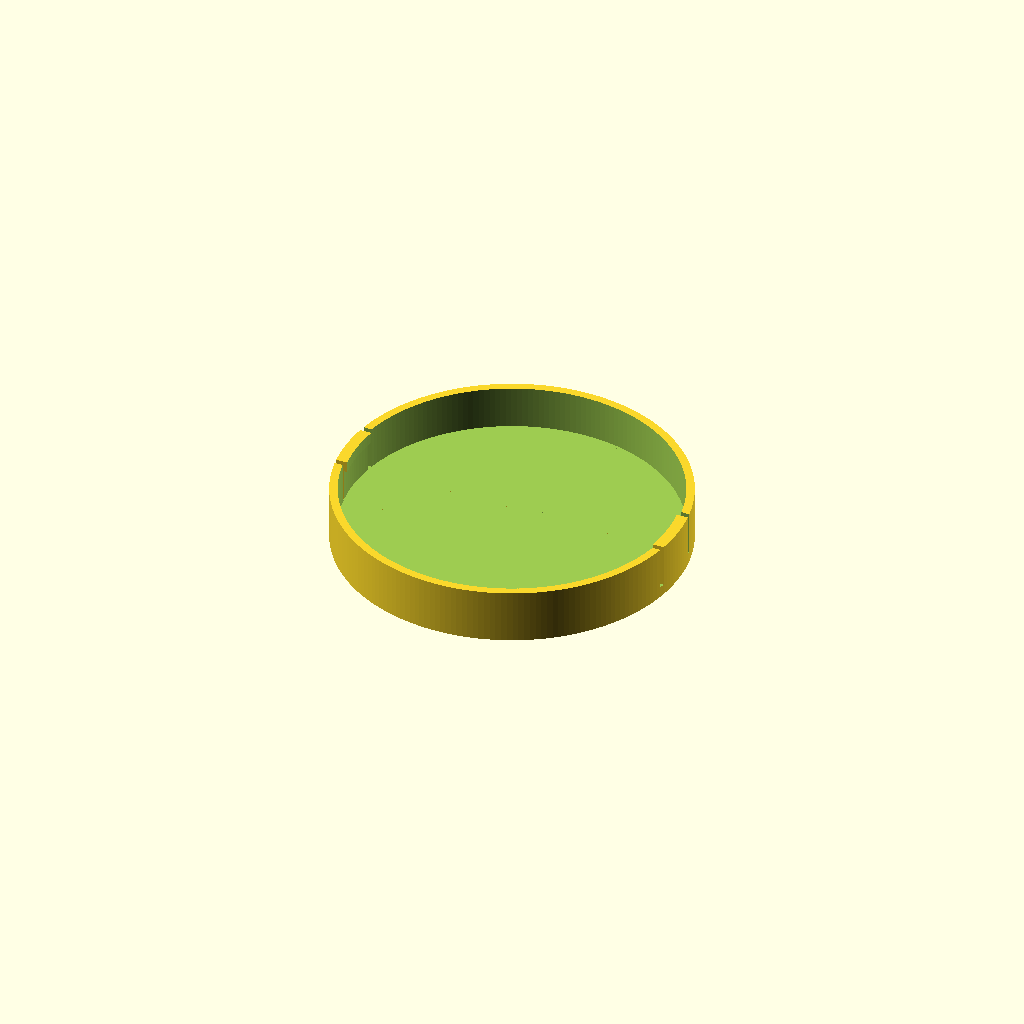
Cell 1: rendered with the file's own defaults.
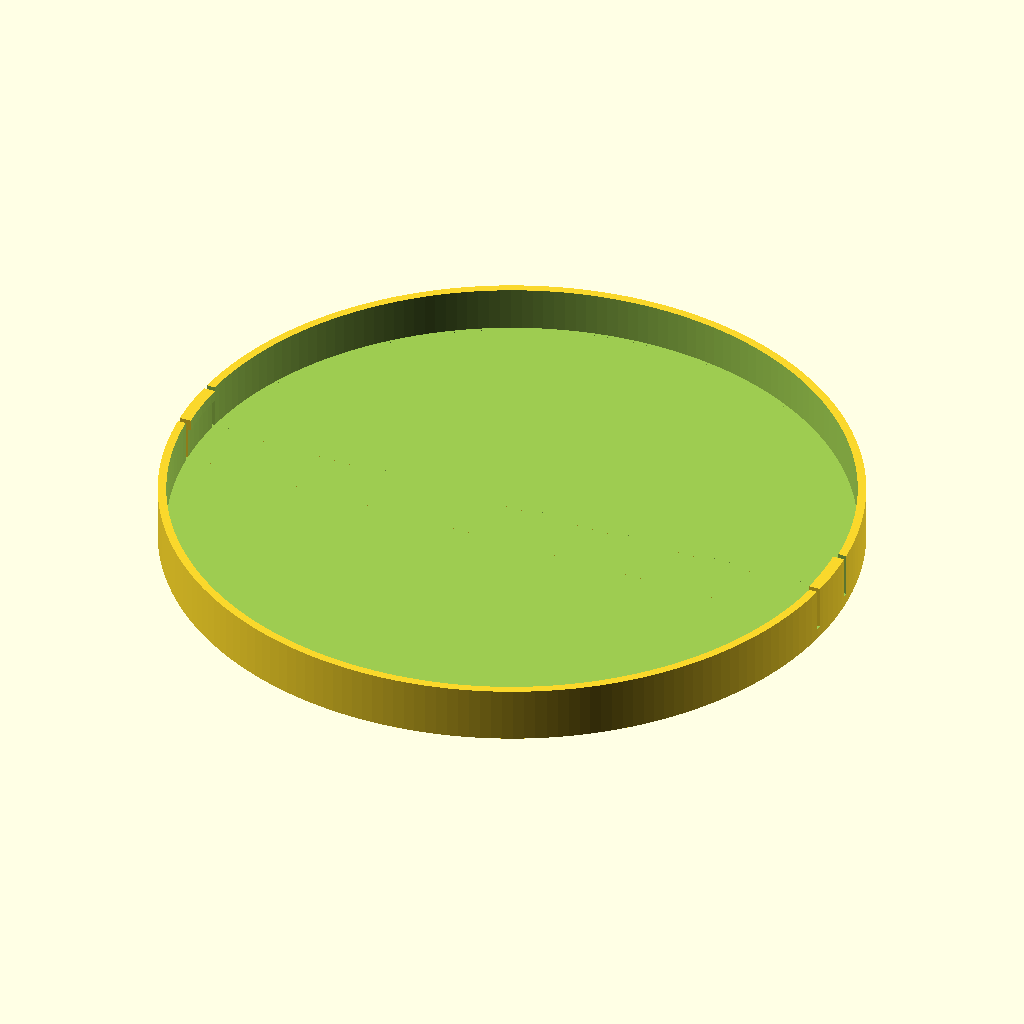
Cell 2: inner_diameter = 60 (everything else at default).
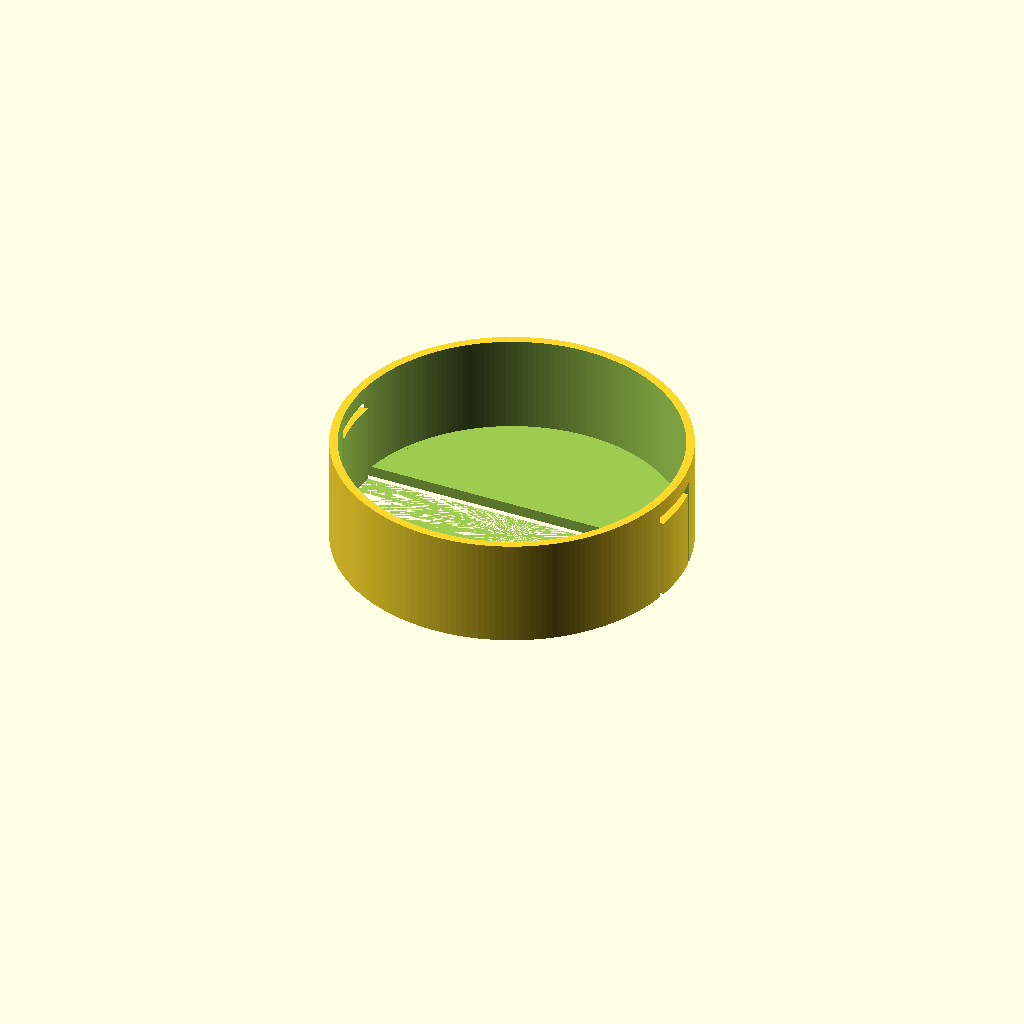
Cell 3: the same model with cap_height = 20.
One fixed orthographic camera (rotation 55°, 0°, 25°; colour scheme Cornfield) for every cell.
OpenSCAD source file inputs/thingiverse/files/thing-1627281/files/lenscap.scad:
// number of segments
$fn = 200;
// inner diameter
inner_diameter = 30;
// cap height. So far, bottom is always 2mm, border is 1mm
cap_height = 10;
// width of the clamps
clamp_width = 10;


module gripper(inner=30,height=10,clampwidth=10) {
	intersection() {
		translate([0,0,5]) cube([inner*2+4,clampwidth,height],center=true);
		difference() {
			cylinder(r=inner+2,h=height);
			cylinder(r=inner+.5,h=height-2);
			cylinder(r=inner-.1,h=height+1);
		}
	}
}
module cap(inner=30,height=10,clampwidth=10) {
difference() {
cylinder(r=inner+2,h=height);
	translate([0,0,2]) {
		cylinder(r=inner + 0.5,h=height);
		translate([0,0,5]) cube([inner*2+4,clampwidth+2,height],center=true);
	}
}
gripper(inner=inner,height=height,clampwidth=clampwidth);
}


cap(inner=inner_diameter, height=cap_height, clampwidth=clamp_width);
Customizer parameters (derived from the source; name, type, default, range or options):
inner_diameter: number, default 30
cap_height: number, default 10
clamp_width: number, default 10
